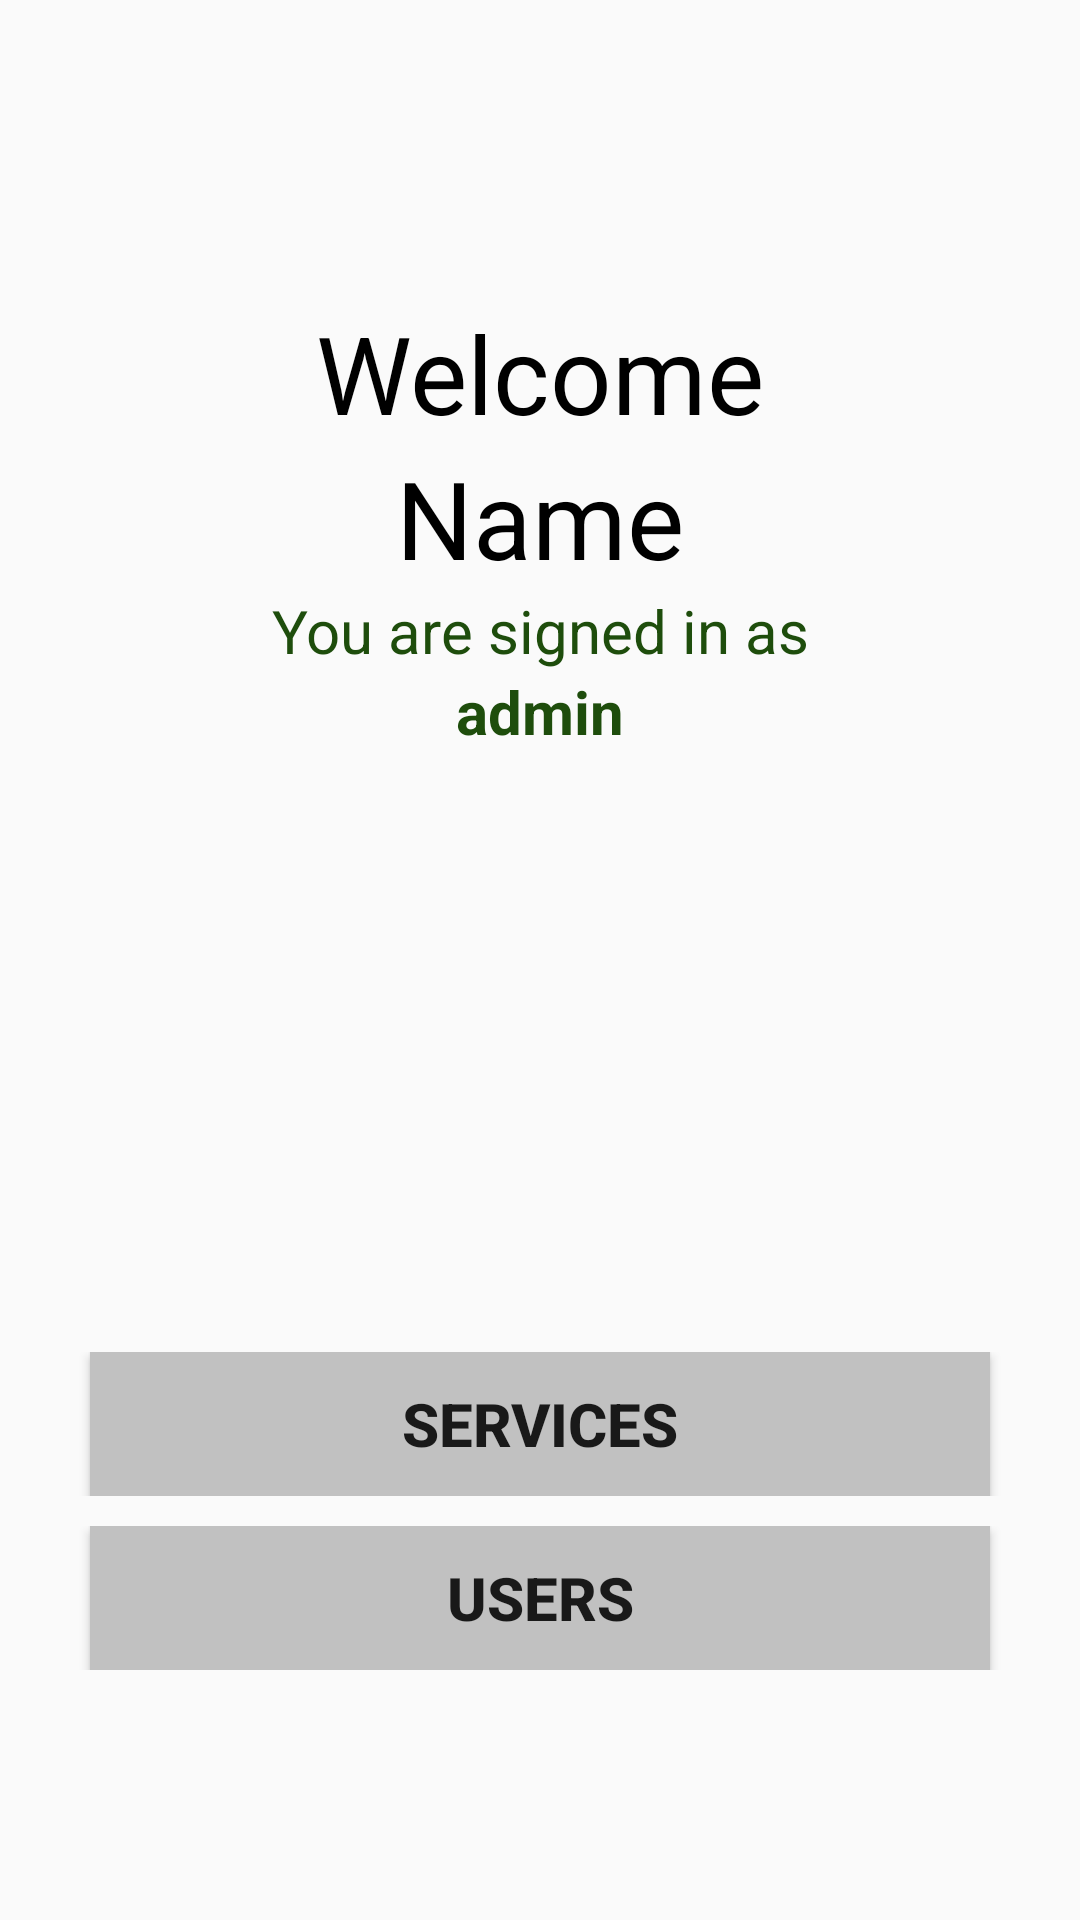

Android layout source for this screen:
<!-- AndroidManifest.xml: application theme AppTheme -->
<!-- res/layout/fragment_a_welcome.xml -->
<?xml version="1.0" encoding="utf-8"?>
<FrameLayout xmlns:android="http://schemas.android.com/apk/res/android"
    xmlns:app="http://schemas.android.com/apk/res-auto"
    xmlns:tools="http://schemas.android.com/tools"
    android:layout_width="match_parent"
    android:layout_height="match_parent"
    tools:context=".Welcome.aWelcomeFragment">

    <LinearLayout
        android:layout_width="match_parent"
        android:layout_height="match_parent"
        android:orientation="vertical">

        <LinearLayout
            android:layout_width="match_parent"
            android:layout_height="wrap_content"
            android:orientation="horizontal">

            <ImageView
                android:id="@+id/aLogo"
                android:layout_width="400dp"
                android:layout_height="100dp"
                android:layout_weight="1"
                android:src="@drawable/novigradlogo" />

        </LinearLayout>

        <LinearLayout
            android:layout_width="match_parent"
            android:layout_height="wrap_content"
            android:orientation="horizontal">

            <TextView
                android:id="@+id/txtWelcome"
                android:layout_width="123dp"
                android:layout_height="wrap_content"
                android:layout_weight="1"
                android:gravity="center"
                android:text="Welcome"
                android:textColor="#000000"
                android:textSize="36sp" />
        </LinearLayout>

        <LinearLayout
            android:layout_width="match_parent"
            android:layout_height="wrap_content"
            android:orientation="horizontal">

            <TextView
                android:id="@+id/txt_getName"
                android:layout_width="wrap_content"
                android:layout_height="wrap_content"
                android:layout_weight="1"
                android:gravity="center"
                android:text="@string/txt_getName"
                android:textColor="#000000"
                android:textSize="36sp" />
        </LinearLayout>

        <LinearLayout
            android:layout_width="match_parent"
            android:layout_height="wrap_content"
            android:orientation="horizontal">

            <TextView
                android:id="@+id/roleSignedInAs"
                android:layout_width="240dp"
                android:layout_height="wrap_content"
                android:layout_weight="1"
                android:gravity="center"
                android:text="You are signed in as"
                android:textAllCaps="false"
                android:textColor="#1E4D0C"
                android:textSize="20sp" />
        </LinearLayout>

        <LinearLayout
            android:layout_width="match_parent"
            android:layout_height="wrap_content"
            android:orientation="horizontal">

            <TextView
                android:id="@+id/roleOfUser"
                android:layout_width="wrap_content"
                android:layout_height="wrap_content"
                android:layout_weight="1"
                android:gravity="center"
                android:text="admin"
                android:textStyle="bold"
                android:textColor="#1E4D0C"
                android:textSize="20sp" />
        </LinearLayout>

        <Space
            android:layout_width="match_parent"
            android:layout_height="200dp" />

        <LinearLayout
            android:layout_width="match_parent"
            android:layout_height="wrap_content"
            android:orientation="vertical">

            <LinearLayout
                android:layout_width="match_parent"
                android:layout_height="match_parent"
                android:orientation="horizontal">

                <Space
                    android:layout_width="wrap_content"
                    android:layout_height="wrap_content"
                    android:layout_weight="1" />

                <Button
                    android:id="@+id/servicesBtn"
                    android:layout_width="300dp"
                    android:layout_height="wrap_content"
                    android:background="#C1C1C1"
                    android:gravity="center"
                    android:textSize="20sp"
                    android:textStyle="bold"
                    android:text="Services" />

                <Space
                    android:layout_width="wrap_content"
                    android:layout_height="wrap_content"
                    android:layout_weight="1" />
            </LinearLayout>

            <Space
                android:layout_width="match_parent"
                android:layout_height="10dp" />

            <LinearLayout
                android:layout_width="match_parent"
                android:layout_height="match_parent"
                android:orientation="horizontal">

                <Space
                    android:layout_width="wrap_content"
                    android:layout_height="wrap_content"
                    android:layout_weight="1" />

                <Button
                    android:id="@+id/usersViewBtn"
                    android:layout_width="300dp"
                    android:layout_height="wrap_content"
                    android:background="#C1C1C1"
                    android:gravity="center"
                    android:textSize="20sp"
                    android:textStyle="bold"
                    android:text="Users" />

                <Space
                    android:layout_width="wrap_content"
                    android:layout_height="wrap_content"
                    android:layout_weight="1" />
            </LinearLayout>

        </LinearLayout>

        <Space
            android:layout_width="match_parent"
            android:layout_height="120dp" />

    </LinearLayout>
</FrameLayout>
<!-- resources referenced by this layout -->
<resources>
  <string name="txt_getName">Name</string>
  <style name="AppTheme" parent="Theme.AppCompat.Light.NoActionBar">
          
          <item name="colorPrimary">@color/colorPrimary</item>
          <item name="colorPrimaryDark">@color/colorPrimaryDark</item>
          <item name="colorAccent">@color/colorAccent</item>
          <item name="colorButtonNormal">#90ba7f</item>
      </style>
  <color name="colorPrimary">#6200EE</color>
  <color name="colorPrimaryDark">#3700B3</color>
  <color name="colorAccent">#7FAF6B</color>
</resources>
